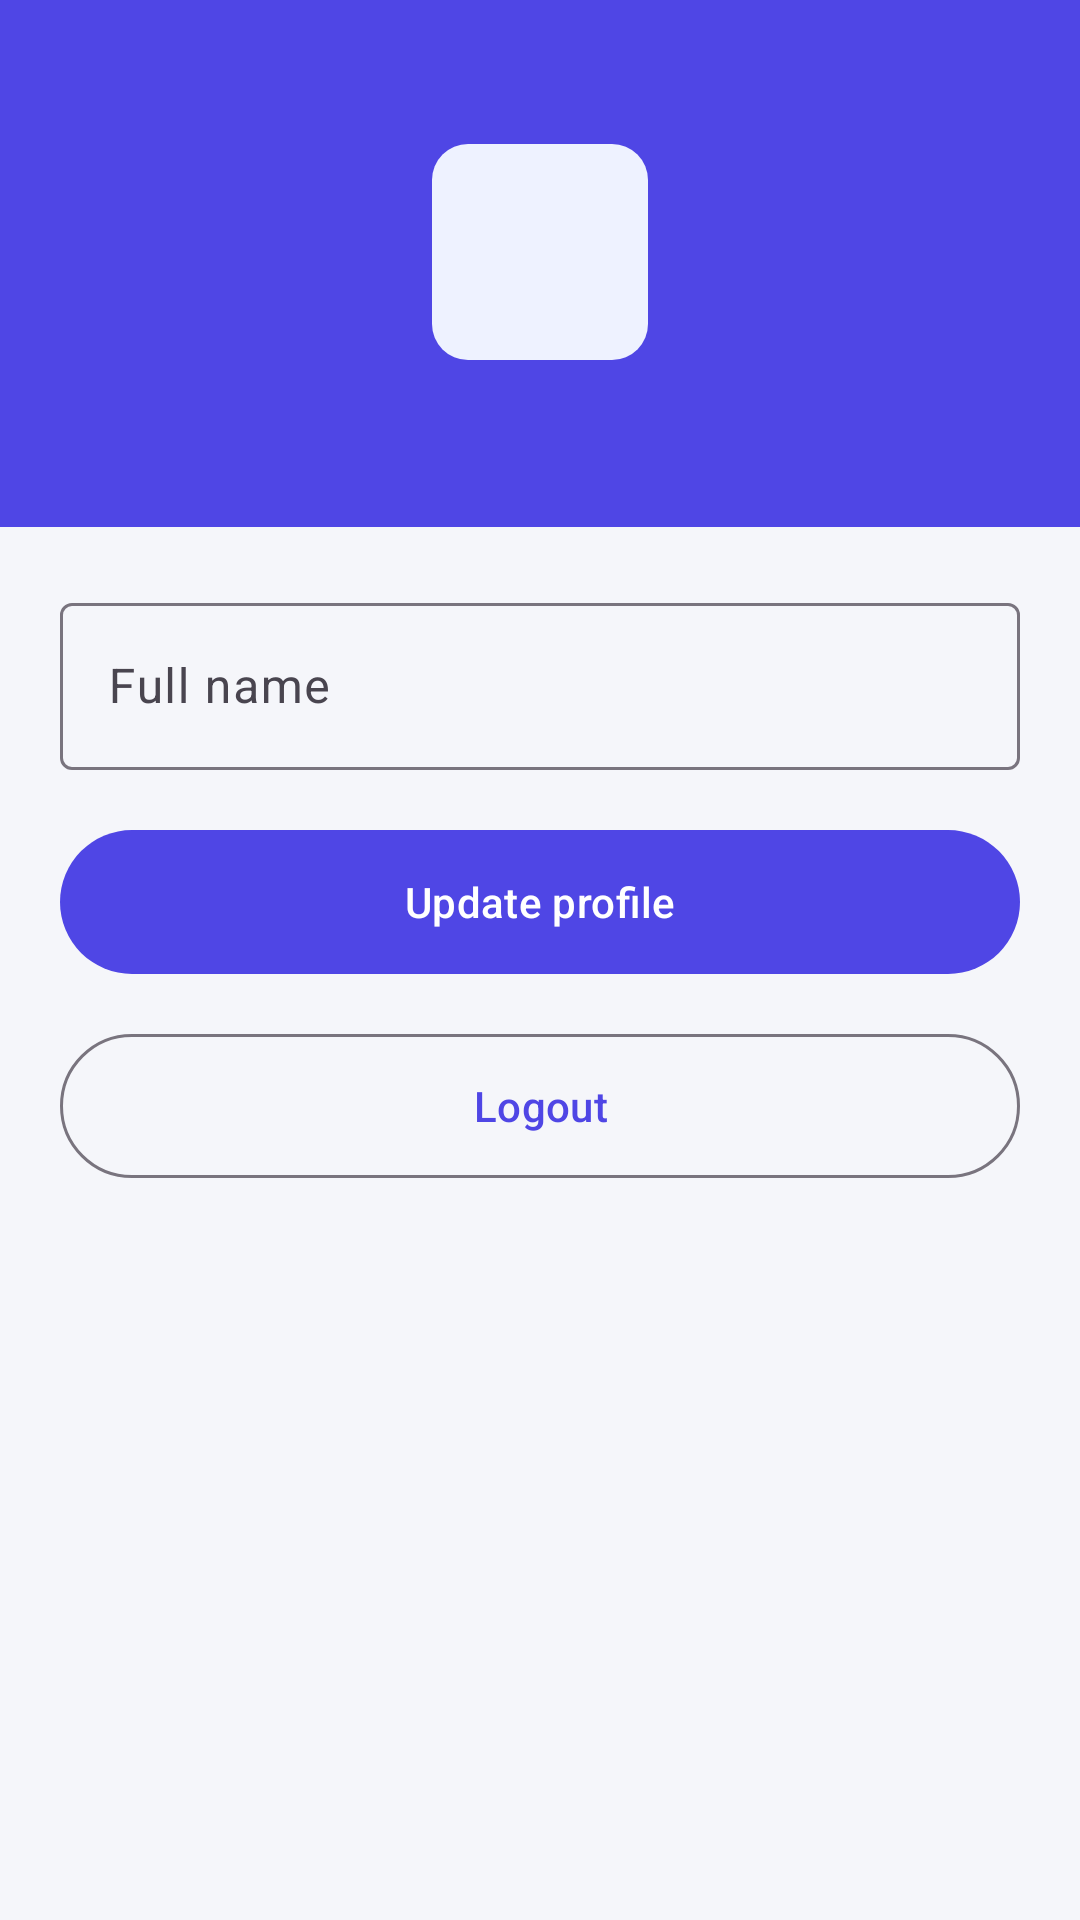

Android layout source for this screen:
<!-- AndroidManifest.xml: application theme Theme.ELearning -->
<!-- res/layout/fragment_profile.xml -->
<?xml version="1.0" encoding="utf-8"?>
<LinearLayout xmlns:android="http://schemas.android.com/apk/res/android" xmlns:app="http://schemas.android.com/apk/res-auto" xmlns:tools="http://schemas.android.com/tools"
    android:layout_width="match_parent" android:layout_height="match_parent"
    android:orientation="vertical">
    <LinearLayout android:layout_width="match_parent" android:layout_height="wrap_content"
        android:orientation="vertical" android:gravity="center_horizontal"
        android:background="@color/primary" android:paddingTop="48dp" android:paddingBottom="24dp">
        <ImageView android:layout_width="72dp" android:layout_height="72dp"
            android:src="@drawable/ic_person" android:padding="16dp"
            android:background="@drawable/bg_badge" android:contentDescription="Avatar"
            app:tint="@color/primary" />
        <TextView android:id="@+id/tvEmail" android:layout_width="wrap_content"
            android:layout_height="wrap_content" android:layout_marginTop="10dp"
            android:textColor="@color/white" android:textSize="16sp" />
    </LinearLayout>

    <LinearLayout android:layout_width="match_parent" android:layout_height="wrap_content"
        android:orientation="vertical" android:padding="20dp">
        <com.google.android.material.textfield.TextInputLayout
            style="@style/Widget.Material3.TextInputLayout.OutlinedBox"
            android:layout_width="match_parent" android:layout_height="wrap_content"
            android:hint="@string/full_name">
            <com.google.android.material.textfield.TextInputEditText
                android:id="@+id/etName" android:layout_width="match_parent"
                android:layout_height="wrap_content" android:inputType="textPersonName" />
        </com.google.android.material.textfield.TextInputLayout>

        <com.google.android.material.button.MaterialButton
            android:id="@+id/btnUpdate" android:layout_width="match_parent"
            android:layout_height="56dp" android:layout_marginTop="16dp"
            android:text="@string/update_profile" />

        <com.google.android.material.button.MaterialButton
            android:id="@+id/btnLogout" style="@style/Widget.Material3.Button.OutlinedButton"
            android:layout_width="match_parent" android:layout_height="56dp"
            android:layout_marginTop="12dp" android:text="@string/logout" />
    </LinearLayout>
</LinearLayout>
<!-- resources referenced by this layout -->
<resources>
  <color name="primary">#4F46E5</color>
  <color name="white">#FFFFFF</color>
  <!-- drawable bg_badge (drawable) -->
  <shape xmlns:android="http://schemas.android.com/apk/res/android" android:shape="rectangle">
      <solid android:color="#EEF2FF" />
      <corners android:radius="12dp" />
  </shape>
  <string name="full_name">Full name</string>
  <string name="logout">Logout</string>
  <string name="update_profile">Update profile</string>
  <style name="Theme.ELearning" parent="Theme.Material3.Light.NoActionBar">
          <item name="colorPrimary">@color/primary</item>
          <item name="colorOnPrimary">@color/white</item>
          <item name="colorSecondary">@color/accent</item>
          <item name="android:windowBackground">@color/background</item>
          <item name="android:statusBarColor">@color/primary_dark</item>
      </style>
  <color name="accent">#F59E0B</color>
  <color name="background">#F5F6FA</color>
  <color name="primary_dark">#3730A3</color>
</resources>
